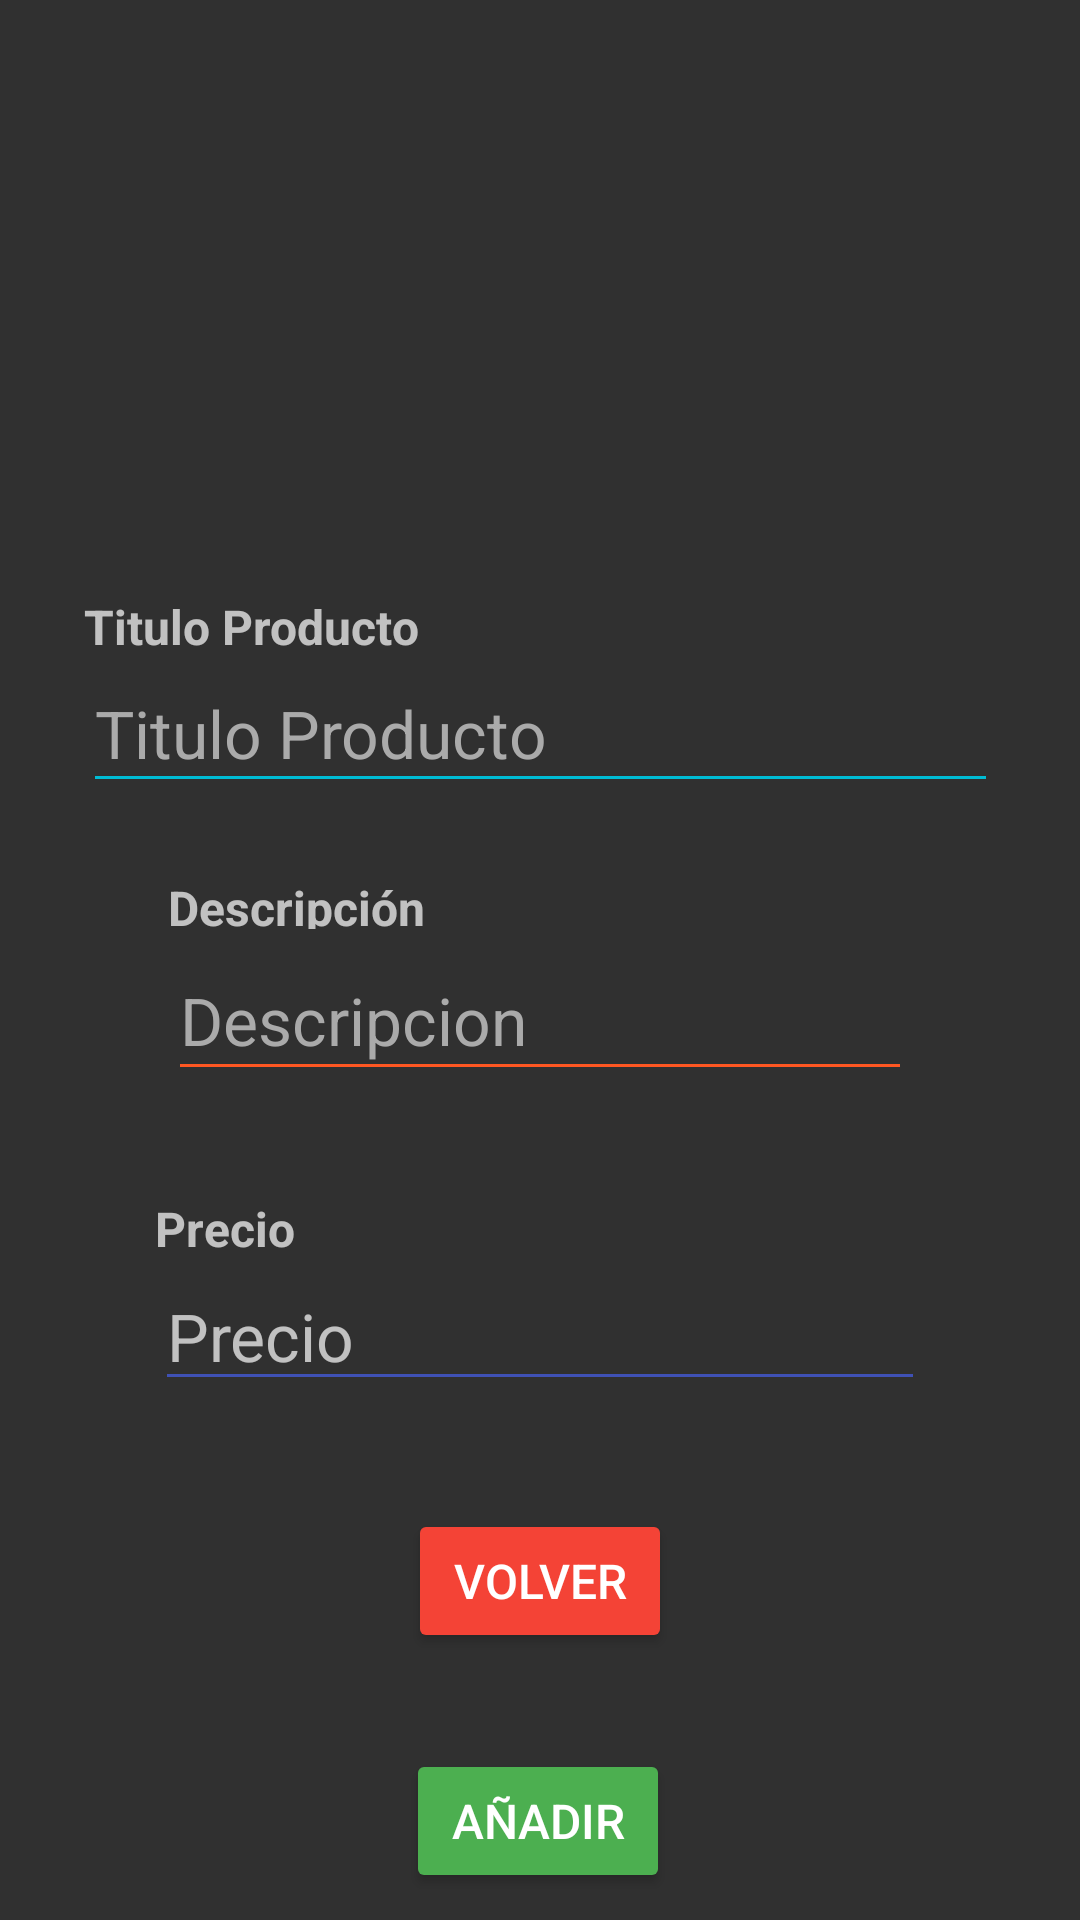

Produce the Android XML layout that renders to this screen, including the resource entries it uses.
<!-- AndroidManifest.xml: application theme Theme.AppCompat.NoActionBar -->
<!-- res/layout/activity_anadir_articulo_venta.xml -->
<?xml version="1.0" encoding="utf-8"?>
<androidx.constraintlayout.widget.ConstraintLayout xmlns:android="http://schemas.android.com/apk/res/android"
    xmlns:app="http://schemas.android.com/apk/res-auto"
    xmlns:tools="http://schemas.android.com/tools"
    android:id="@+id/añadirArticuloALaVenta"
    android:layout_width="match_parent"
    android:layout_height="match_parent"
    tools:context=".view.AnadirArticuloALaVentaActivity">


    <EditText
        android:id="@+id/tituloProducto"
        android:layout_width="305dp"
        android:layout_height="48dp"
        android:autofillHints="username"
        android:backgroundTint="#00BCD4"
        android:gravity="start"
        android:hint="Titulo Producto"
        android:inputType="textPersonName"
        android:textAlignment="viewStart"
        android:textColor="@android:color/darker_gray"
        android:textColorHint="@android:color/darker_gray"
        android:textSize="22sp"
        app:layout_constraintEnd_toEndOf="parent"
        app:layout_constraintStart_toStartOf="parent"
        app:layout_constraintTop_toBottomOf="@+id/textView" />

    <EditText
        android:id="@+id/descripcionProducto"
        android:layout_width="248dp"
        android:layout_height="50dp"
        android:layout_marginTop="4dp"
        android:backgroundTint="#FF5722"
        android:ems="10"
        android:inputType="text"
        android:hint="Descripcion"
        android:textColor="@android:color/darker_gray"
        android:textColorHint="@android:color/darker_gray"
        android:textSize="22sp"
        app:layout_constraintEnd_toEndOf="parent"
        app:layout_constraintStart_toStartOf="parent"
        app:layout_constraintTop_toBottomOf="@+id/textView2"
        tools:textSize="22sp" />

    <TextView
        android:id="@+id/textView2"
        android:layout_width="95dp"
        android:layout_height="18dp"
        android:layout_marginTop="24dp"
        android:text="Descripción"
        android:textSize="16sp"
        android:textStyle="bold"
        app:layout_constraintEnd_toEndOf="@+id/descripcionProducto"
        app:layout_constraintHorizontal_bias="0.0"
        app:layout_constraintStart_toStartOf="@+id/descripcionProducto"
        app:layout_constraintTop_toBottomOf="@+id/tituloProducto" />

    <TextView
        android:id="@+id/textView"
        android:layout_width="wrap_content"
        android:layout_height="wrap_content"
        android:layout_marginTop="72dp"
        android:layout_marginEnd="193dp"
        android:text="Titulo Producto"
        android:textSize="16sp"
        android:textStyle="bold"
        app:layout_constraintEnd_toEndOf="@+id/tituloProducto"
        app:layout_constraintStart_toStartOf="@+id/tituloProducto"
        app:layout_constraintTop_toBottomOf="@+id/imageView2" />

    <Button
        android:id="@+id/anadirButton"
        android:layout_width="wrap_content"
        android:layout_height="wrap_content"
        android:layout_marginTop="116dp"
        android:backgroundTint="#4CAF50"
        android:text="Añadir"
        android:textSize="16sp"
        app:layout_constraintEnd_toEndOf="parent"
        app:layout_constraintHorizontal_bias="0.498"
        app:layout_constraintStart_toStartOf="parent"
        app:layout_constraintTop_toBottomOf="@+id/precioArticulo" />

    <ImageView
        android:id="@+id/imageView2"
        android:layout_width="408dp"
        android:layout_height="126dp"
        app:layout_constraintEnd_toEndOf="parent"
        app:layout_constraintStart_toStartOf="parent"
        app:layout_constraintTop_toTopOf="parent"
        app:srcCompat="@drawable/imagen_de_whatsapp_2023_11_15_a_las_12_47_36_04bc5f3c" />

    <EditText
        android:id="@+id/precioArticulo"
        android:layout_width="wrap_content"
        android:layout_height="wrap_content"
        android:layout_marginTop="57dp"
        android:backgroundTint="#3F51B5"
        android:ems="10"
        android:inputType="numberDecimal"
        android:hint="Precio"
        android:textColor="@android:color/darker_gray"
        android:textSize="22sp"
        app:layout_constraintEnd_toEndOf="parent"
        app:layout_constraintStart_toStartOf="parent"
        app:layout_constraintTop_toBottomOf="@+id/descripcionProducto" />

    <TextView
        android:id="@+id/textView9"
        android:layout_width="wrap_content"
        android:layout_height="wrap_content"
        android:layout_marginTop="35dp"
        android:text="Precio"
        android:textSize="16sp"
        android:textStyle="bold"
        app:layout_constraintEnd_toEndOf="@+id/precioArticulo"
        app:layout_constraintHorizontal_bias="0.0"
        app:layout_constraintStart_toStartOf="@+id/precioArticulo"
        app:layout_constraintTop_toBottomOf="@+id/descripcionProducto" />

    <Button
        android:id="@+id/buttonVolver"
        android:layout_width="wrap_content"
        android:layout_height="wrap_content"
        android:layout_marginTop="36dp"
        android:layout_marginBottom="32dp"
        android:backgroundTint="#F44336"
        android:text="Volver"
        android:textSize="16sp"
        app:layout_constraintBottom_toTopOf="@+id/anadirButton"
        app:layout_constraintEnd_toEndOf="parent"
        app:layout_constraintStart_toStartOf="parent"
        app:layout_constraintTop_toBottomOf="@+id/subirFotosButton" />

</androidx.constraintlayout.widget.ConstraintLayout>
<!-- resources referenced by this layout -->
<resources>

</resources>
